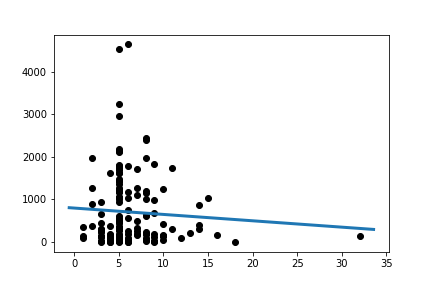

Data behind this chart, as committed beside it:
Slope:	-14.942090478141244
Intercept:	796.5
R_value:	-0.06499
P_value:	0.439
